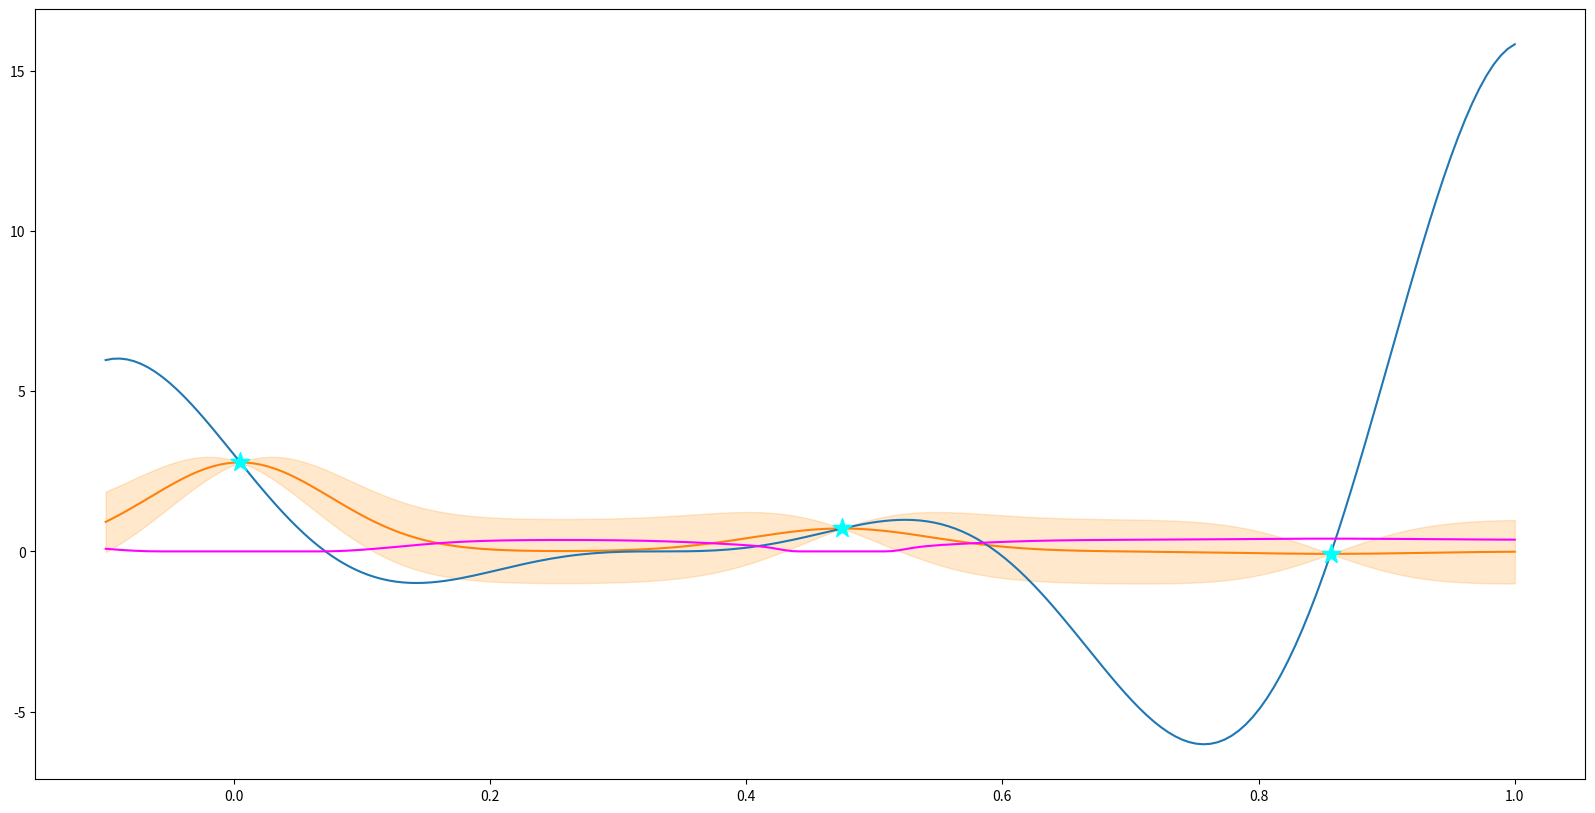

Write the Python code that produced this figure. (Note: this script raises an exception after producing the figure.)
import numpy as np
from scipy.spatial.distance import cdist
import matplotlib.pyplot as plt
import scipy.stats as stat

def f(x, A=1, B=0, C=0):
    return A*(6*x-2)**2*np.sin(12*x-4) + B*(x-0.5) + C 

def rbf_kernel(x1, x2, varSigma, lengthscale):
    if x2 is None: 
        d = cdist(x1, x1)
    else:
        d = cdist(x1, x2)
    K = varSigma*np.exp(-np.power(d, 2)/lengthscale)
    return K

def gp_prediction(x1, y1, xstar, lengthScale, varSigma):
    k_starX = rbf_kernel(xstar,x1,varSigma,lengthScale)
    k_xx = rbf_kernel(x1, None, varSigma, lengthScale)
    k_starstar = rbf_kernel(xstar,None,varSigma,lengthScale)
    mu = k_starX.dot(np.linalg.inv(k_xx)).dot(y1)
    var = k_starstar - (k_starX).dot(np.linalg.inv(k_xx)).dot(k_starX.T)
    return mu, var, xstar

def expected_improvement(f_max, mu, varSigma, x):
    alpha=(f_max-mu)*stat.norm.cdf(f_max,mu,varSigma)+varSigma*stat.norm(mu,varSigma).pdf(f_max)
    return alpha

iterations=10
#choose the start points randomly
x_star = np.linspace(-0.1, 1, 200)
index=np.random.permutation(x_star.shape[0])
x_know=x_star[index[0:3]]
x_star = np.delete(x_star, index[0:3])
f_min=np.min(f(x_know)) #初始化f_min

for j in range(iterations):
    x_star = np.reshape(x_star,(-1,1))
    x_know = np.reshape(x_know,(-1,1))
    y=f(x_know)
    #y = np.reshape(y,(-1,1))
    mu_star, var_star, x_star = gp_prediction(x_know, y, x_star, 0.01, 1)
    mu_star=np.reshape(mu_star,(1,-1))
    mu_star=np.ndarray.flatten(mu_star)
    x_star=np.ndarray.flatten(x_star)

    variance_star=[]
    for i in range(var_star.shape[0]):
        variance_star.append(var_star[i][i])

    alpha=expected_improvement(f_min,mu_star,variance_star,x_star)
    ind = np.argmax(alpha)
    f_min=np.min(mu_star)

    fig = plt.figure(figsize=(20, 10))
    ax = fig.add_subplot(111)
    ax.plot(np.linspace(-0.1, 1, 200),f(np.linspace(-0.1, 1, 200)))
    
    ax.plot(x_star, mu_star.T,zorder=1)
    ax.plot(x_star,alpha,color='magenta')


    ax.fill_between(x_star,mu_star-np.sqrt(variance_star),mu_star+np.sqrt(variance_star),color='darkorange',alpha=0.2)
    ax.scatter(x_know, y, 200, 'cyan', '*', zorder=3)

    fig.savefig('./图片/'+'picture'+str(j))

    x_know=np.ndarray.flatten(x_know)
    x_know = np.append(x_know, x_star[ind])
    x_star=np.delete(x_star,ind)

#fig.savefig('picturet')